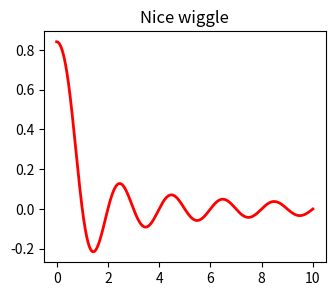

This chart was generated by the following Python code:
# import matplotlib.pyplot as plt
# import numpy as np
#
# plt.plot(1, 1, marker='.')
# plt.show()


import numpy as np
import matplotlib.pyplot as plt

plt.rcParams["font.size"] = 10

plt.figure(figsize=(8,3))

ax = plt.subplot(121)
x = np.arange(0,10,0.001)
ax.plot(x, np.sin(np.sinc(x)), 'r', lw=2)
ax.set_title('Nice wiggle')

plt.show()


